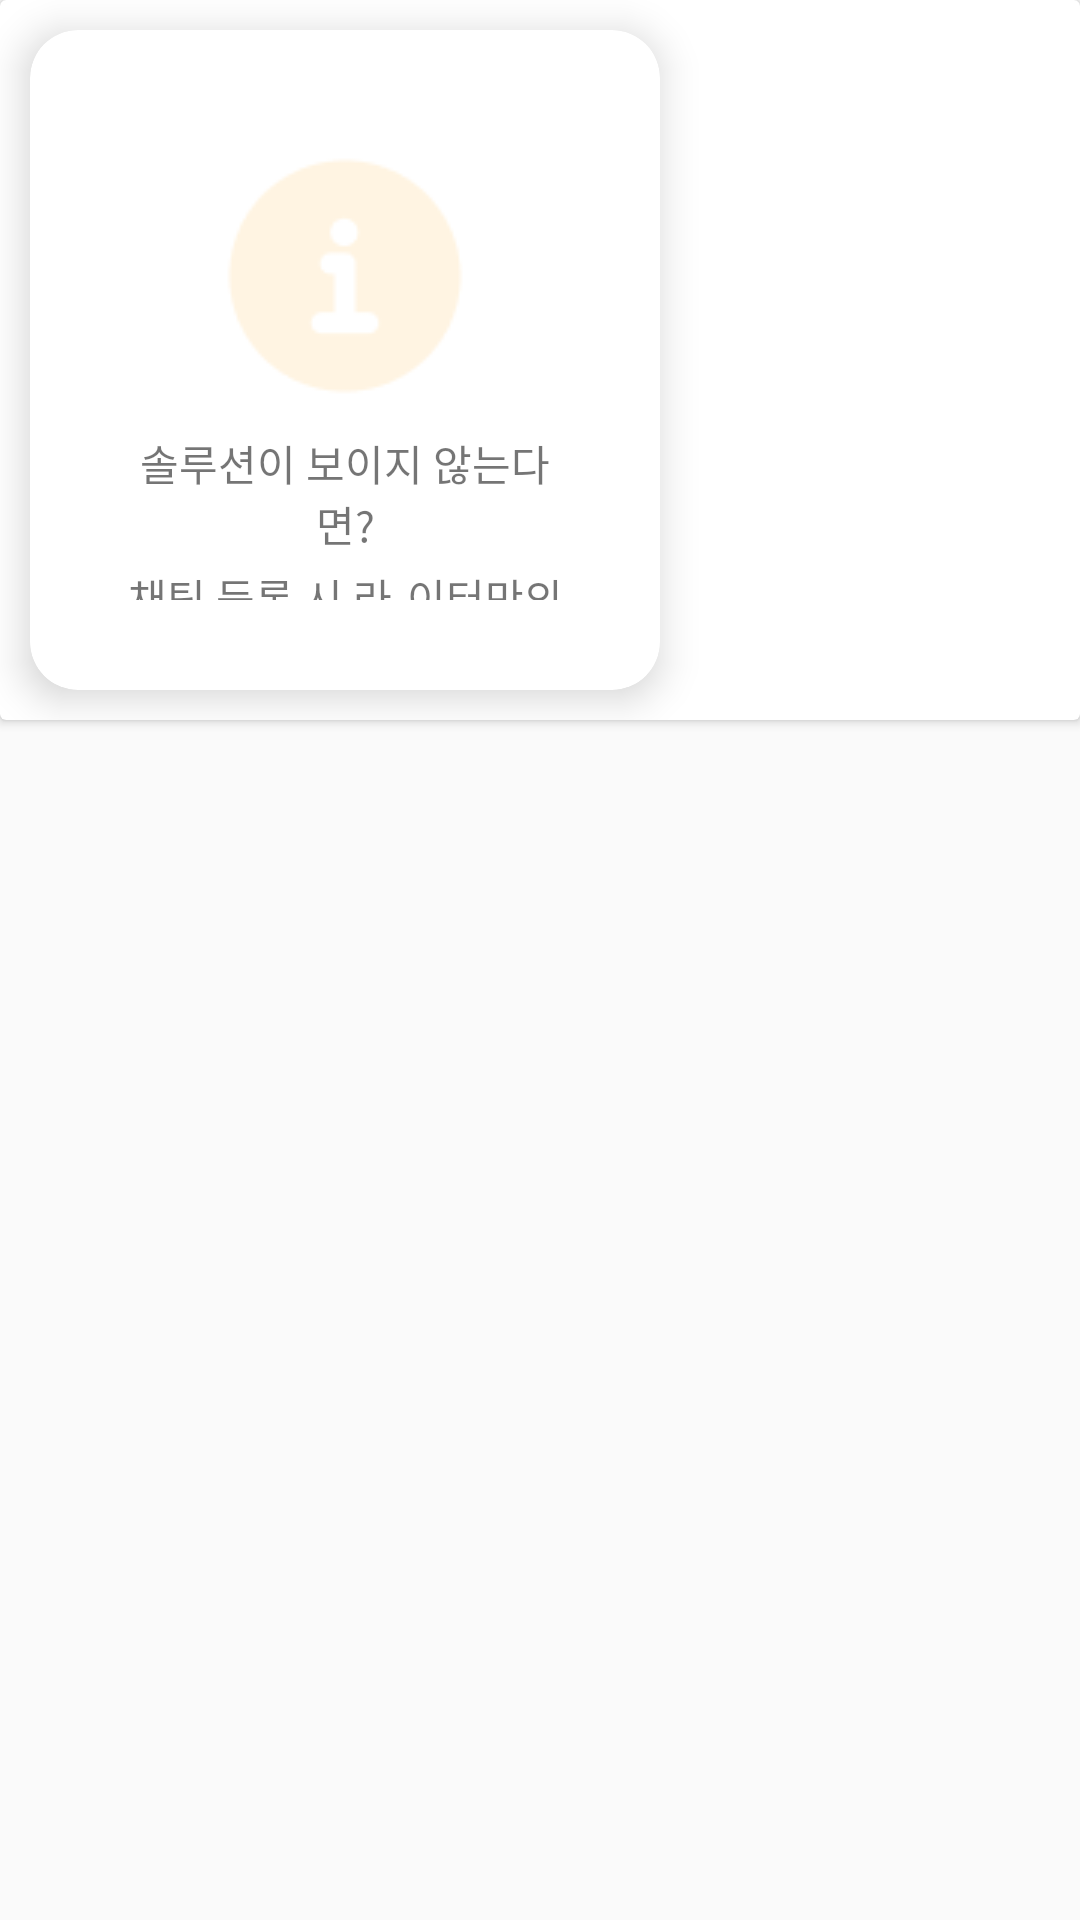

Layout XML and referenced resources for this Android screen:
<!-- AndroidManifest.xml: application theme Theme.Test_Android2 -->
<!-- res/layout/cardview_none.xml -->
<?xml version="1.0" encoding="utf-8"?>
<androidx.constraintlayout.widget.ConstraintLayout xmlns:android="http://schemas.android.com/apk/res/android"
    xmlns:app="http://schemas.android.com/apk/res-auto"
    android:layout_width="match_parent"
    android:layout_height="match_parent">
    <androidx.cardview.widget.CardView
        android:id="@+id/Shadow"
        android:layout_width="match_parent"
        android:layout_height="wrap_content"
        android:clipToPadding="false"
        app:cardPreventCornerOverlap="false"
        app:layout_constraintStart_toStartOf="parent"
        app:layout_constraintTop_toTopOf="parent">

        <androidx.cardview.widget.CardView
            android:id="@+id/cardView"
            android:layout_width="210dp"
            android:layout_height="220dp"
            app:cardBackgroundColor="@color/white"
            app:cardCornerRadius="16dp"
            android:layout_margin="10dp"
            app:cardElevation="8dp"
            app:layout_constraintStart_toStartOf="@+id/Shadow"
            app:layout_constraintTop_toTopOf="@+id/Shadow"
            app:layout_constraintBottom_toBottomOf="@+id/Shadow"
            app:layout_constraintEnd_toEndOf="@+id/Shadow">

            <ImageView
                android:id="@+id/iv"
                android:layout_width="match_parent"
                android:layout_height="wrap_content"
                android:src="@drawable/ic_info_none"
                android:gravity="center"
                android:paddingTop="40dp" />

            <LinearLayout
                android:layout_width="match_parent"
                android:layout_height="match_parent"
                android:gravity="center"
                android:orientation="vertical"
                android:padding="30dp"
                android:layout_marginTop="80dp">

                <TextView
                    style="@style/TextAppearance.AppCompat.Headline.H4"
                    android:layout_width="match_parent"
                    android:layout_height="wrap_content"
                    android:gravity="center"
                    android:paddingTop="24dp"
                    android:text="@string/card_tv1" />

                <TextView
                    style="@style/TextAppearance.AppCompat.Body.S"
                    android:layout_width="match_parent"
                    android:layout_height="wrap_content"
                    android:gravity="center"
                    android:paddingTop="4dp"
                    android:text="@string/card_tv2" />
            </LinearLayout>
        </androidx.cardview.widget.CardView>
    </androidx.cardview.widget.CardView>
</androidx.constraintlayout.widget.ConstraintLayout>
<!-- resources referenced by this layout -->
<resources>
  <color name="white">#FFFFFF</color>
  <!-- drawable ic_info_none: png bitmap (drawable, 1662 bytes) -->
  <string name="card_tv1">솔루션이 보이지 않는다면?</string>
  <string name="card_tv2">채팅 등록 시 라-이터만의\n맞춤 솔루션을 제공해드려요!</string>
  <style name="Theme.Test_Android2" parent="Theme.AppCompat.Light">
          
          <item name="colorPrimary">@color/purple_500</item>
          <item name="colorPrimaryVariant">@color/purple_700</item>
          <item name="colorOnPrimary">@color/white</item>
          
          <item name="colorSecondary">@color/teal_200</item>
          <item name="colorSecondaryVariant">@color/teal_700</item>
          <item name="colorOnSecondary">@color/black</item>
          
          <item name="android:statusBarColor" tools:targetApi="l">?attr/colorPrimaryVariant</item>
          
          <item name="windowNoTitle">true</item>
      </style>
  <color name="purple_500">#FF6200EE</color>
  <color name="purple_700">#FF3700B3</color>
  <color name="teal_200">#FF03DAC5</color>
  <color name="teal_700">#FF018786</color>
  <color name="black">#000000</color>
</resources>
